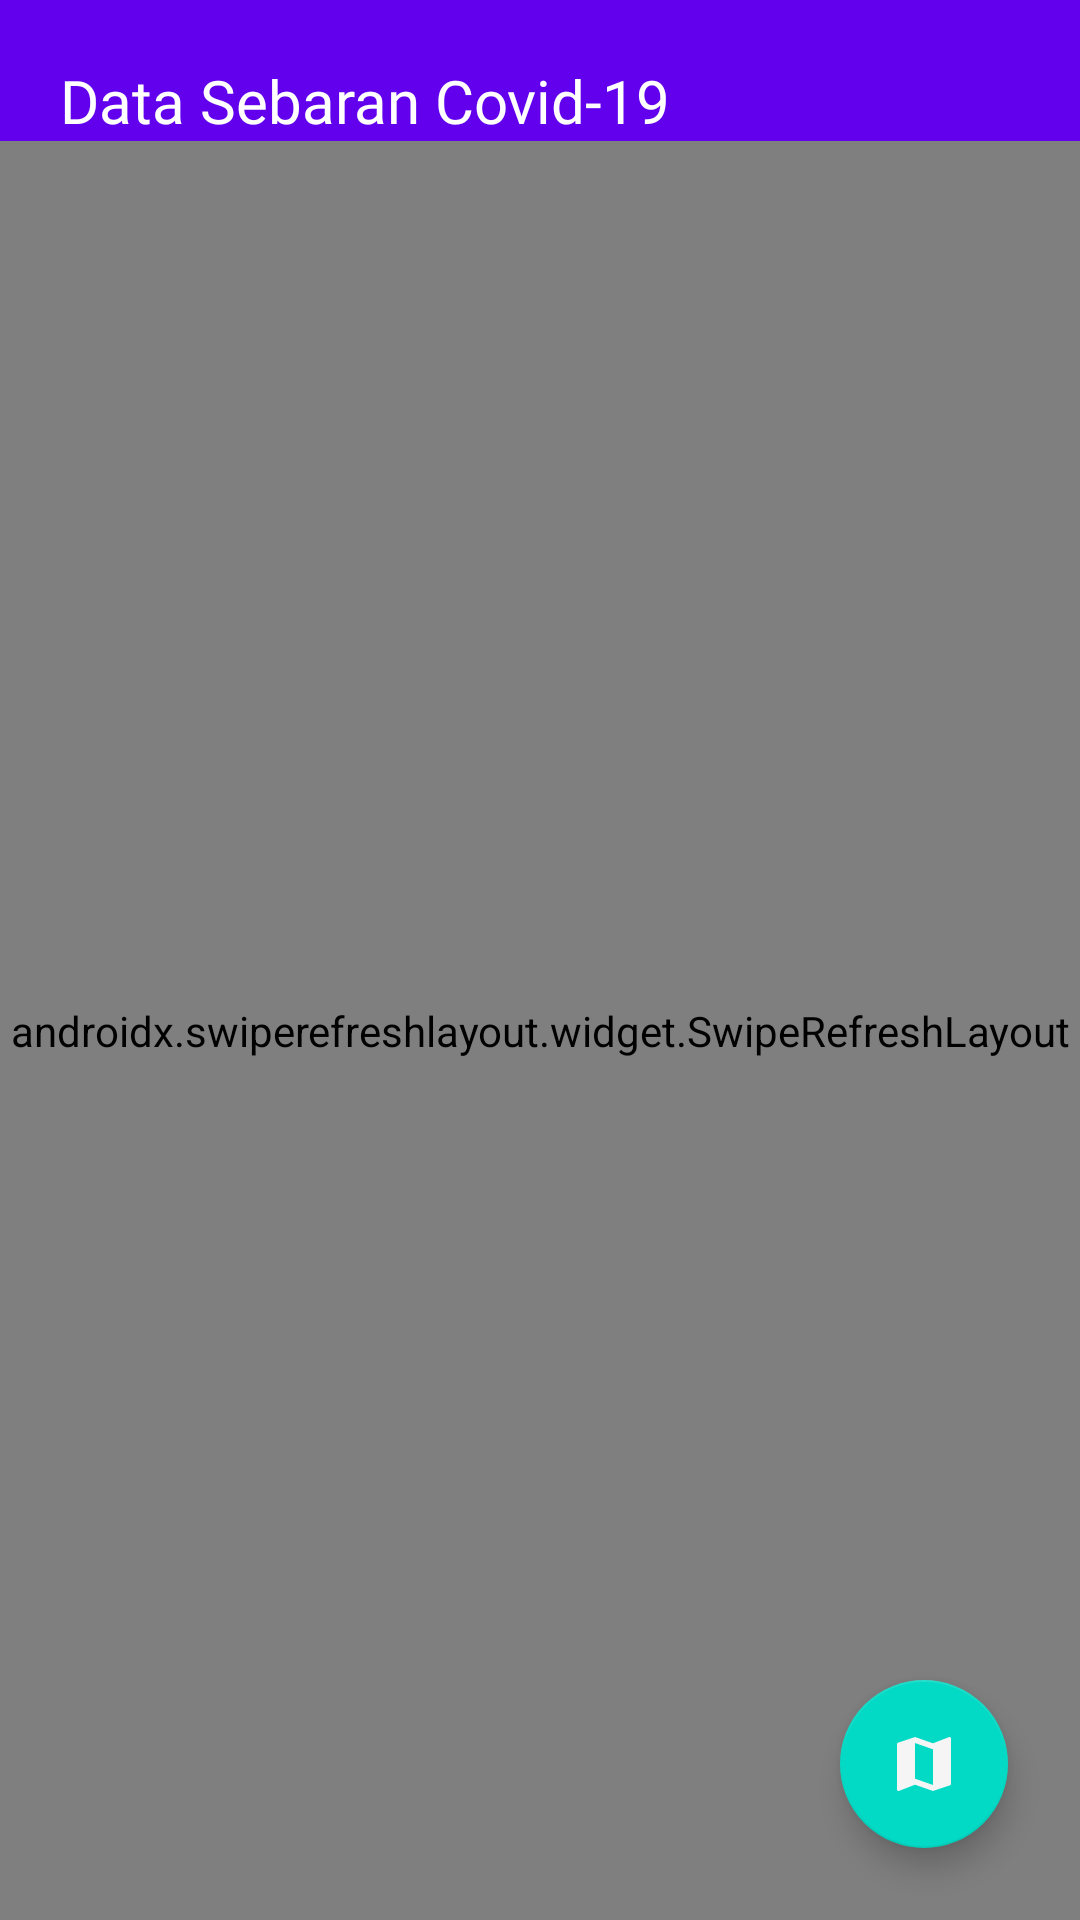

Write the Android layout XML for this screen, with the resource values it uses.
<!-- AndroidManifest.xml: application theme AppTheme -->
<!-- res/layout/activity_dashboard.xml -->
<?xml version="1.0" encoding="utf-8"?>
<LinearLayout xmlns:android="http://schemas.android.com/apk/res/android"
    xmlns:app="http://schemas.android.com/apk/res-auto"
    xmlns:tools="http://schemas.android.com/tools"
    android:layout_width="match_parent"
    android:layout_height="match_parent"
    android:background="@color/colorPrimary"
    android:orientation="vertical">

    <androidx.appcompat.widget.Toolbar
        android:visibility="gone"
        android:id="@+id/toolbar"
        android:layout_width="match_parent"
        android:layout_height="?actionBarSize">

        <ImageView
            android:layout_width="wrap_content"
            android:layout_height="match_parent"
            android:adjustViewBounds="true"
            android:paddingTop="@dimen/space_x1_half"
            android:paddingBottom="@dimen/space"
            android:src="@drawable/img_covid_logo" />

    </androidx.appcompat.widget.Toolbar>
    <TextView
        android:layout_width="wrap_content"
        android:layout_height="wrap_content"
        android:layout_marginStart="20dp"
        android:layout_marginLeft="20dp"
        android:layout_marginTop="20dp"
        android:fontFamily="@font/roboto"
        android:text="Data Sebaran Covid-19"
        android:textColor="@android:color/white"
        android:textSize="20sp"
        tools:targetApi="jelly_bean" />

    <androidx.coordinatorlayout.widget.CoordinatorLayout
        android:id="@+id/layout_content"
        android:layout_width="match_parent"
        android:layout_height="match_parent"
        android:focusableInTouchMode="true">

        <androidx.swiperefreshlayout.widget.SwipeRefreshLayout
            android:id="@+id/swipe_refresh"
            android:layout_width="match_parent"
            android:layout_height="match_parent">

            <androidx.recyclerview.widget.RecyclerView
                android:id="@+id/recycler_view"
                android:layout_width="match_parent"
                android:layout_height="match_parent"
                android:orientation="vertical"
                app:layoutManager="androidx.recyclerview.widget.LinearLayoutManager"
                tools:listitem="@layout/item_daily" />

        </androidx.swiperefreshlayout.widget.SwipeRefreshLayout>

        <com.google.android.material.floatingactionbutton.FloatingActionButton
            android:id="@+id/fab"
            android:layout_width="match_parent"
            android:layout_height="wrap_content"
            android:layout_gravity="bottom|end"
            android:layout_marginEnd="24dp"
            android:layout_marginRight="24dp"
            android:layout_marginBottom="24dp"
            android:clickable="true"
            app:srcCompat="@drawable/ic_map_black_24dp" />

    </androidx.coordinatorlayout.widget.CoordinatorLayout>
</LinearLayout>
<!-- res/layout/item_daily.xml (included above) -->
<?xml version="1.0" encoding="utf-8"?>
<androidx.constraintlayout.widget.ConstraintLayout
    xmlns:android="http://schemas.android.com/apk/res/android"
    xmlns:app="http://schemas.android.com/apk/res-auto"
    xmlns:tools="http://schemas.android.com/tools"
    android:layout_width="match_parent"
    android:layout_height="wrap_content"
    android:layout_marginBottom="1dp"
    android:background="@color/bgImage"
    android:padding="@dimen/space_x2"
    app:layout_goneMarginBottom="@dimen/space_half">

    <ImageView
        android:id="@+id/img_icon"
        android:layout_width="wrap_content"
        android:layout_height="wrap_content"
        app:layout_constraintBottom_toBottomOf="parent"
        app:layout_constraintLeft_toLeftOf="parent"
        app:layout_constraintTop_toTopOf="parent"
        app:srcCompat="@drawable/ic_access_time" />

    <TextView
        android:id="@+id/txt_date"
        android:layout_width="wrap_content"
        android:layout_height="wrap_content"
        android:layout_marginLeft="@dimen/space_x2"
        android:textColor="@color/colorSoftBlack"
        android:textSize="@dimen/text_14"
        app:layout_constraintStart_toEndOf="@id/img_icon"
        app:layout_constraintTop_toTopOf="parent"
        tools:text="20 Januari 2019" />

    <LinearLayout
        android:id="@+id/layout_case"
        android:layout_width="0dp"
        android:layout_height="wrap_content"
        android:layout_marginLeft="@dimen/space_x2"
        android:layout_marginTop="@dimen/space_quarter"
        android:gravity="center_vertical"
        android:orientation="horizontal"
        app:layout_constraintEnd_toEndOf="parent"
        app:layout_constraintStart_toEndOf="@id/img_icon"
        app:layout_constraintTop_toBottomOf="@id/txt_date">

        <ImageView
            android:id="@+id/img_confirmed"
            android:layout_width="@dimen/space_x3"
            android:layout_height="@dimen/space_x3"
            app:srcCompat="@drawable/ic_trending_up" />

        <TextView
            android:id="@+id/txt_confirmed"
            android:layout_width="wrap_content"
            android:layout_height="wrap_content"
            android:layout_marginLeft="@dimen/space"
            android:textAppearance="@style/TextAppearance.App.TextView.H5.White.Bold"
            android:textColor="@color/color_confirmed"
            android:textSize="@dimen/text_14"
            tools:text="Confirmed : 220 " />

        <ImageView
            android:id="@+id/img_recovered"
            android:layout_width="@dimen/space_x3"
            android:layout_height="@dimen/space_x3"
            android:layout_marginLeft="@dimen/space_x2"
            app:srcCompat="@drawable/ic_trending_down" />

        <TextView
            android:id="@+id/txt_recovered"
            android:layout_width="wrap_content"
            android:layout_height="wrap_content"
            android:layout_marginLeft="@dimen/space"
            android:textAppearance="@style/TextAppearance.App.TextView.H5.White.Bold"
            android:textColor="@color/color_recovered"
            android:textSize="@dimen/text_14"
            tools:text="Recovered : 90 " />
    </LinearLayout>

    <TextView
        android:layout_marginTop="@dimen/space"
        android:id="@+id/txt_information"
        android:layout_width="0dp"
        android:layout_height="wrap_content"
        android:textColor="@color/colorSoftBlack"
        android:textSize="@dimen/text_14"
        app:layout_constraintEnd_toEndOf="parent"
        app:layout_constraintStart_toStartOf="@id/layout_case"
        app:layout_constraintTop_toBottomOf="@id/layout_case"
        app:layout_constraintBottom_toBottomOf="parent"
        tools:text="Tap onData source : https://covid19.mathdro.id/api/" />




</androidx.constraintlayout.widget.ConstraintLayout>
<!-- resources referenced by this layout -->
<resources>
  <color name="colorPrimary">#6200EE</color>
  <!-- drawable ic_map_black_24dp (drawable) -->
  <vector android:height="24dp" android:tint="#F5F5F6"
      android:viewportHeight="24.0" android:viewportWidth="24.0"
      android:width="24dp" xmlns:android="http://schemas.android.com/apk/res/android">
      <path android:fillColor="#121213" android:pathData="M20.5,3l-0.16,0.03L15,5.1 9,3 3.36,4.9c-0.21,0.07 -0.36,0.25 -0.36,0.48V20.5c0,0.28 0.22,0.5 0.5,0.5l0.16,-0.03L9,18.9l6,2.1 5.64,-1.9c0.21,-0.07 0.36,-0.25 0.36,-0.48V3.5c0,-0.28 -0.22,-0.5 -0.5,-0.5zM15,19l-6,-2.11V5l6,2.11V19z"/>
  </vector>
  <style name="TextAppearance.App.TextView.H5.White.Bold" parent="@style/TextAppearance.App.TextView.H5.White">
          <item name="android:textStyle">bold</item>
          <item name="fontPath">fonts/GoogleSans-Bold.ttf</item>
      </style>
  <style name="AppTheme" parent="Theme.AppCompat.Light.DarkActionBar">
          
          <item name="colorPrimary">@color/colorPrimary</item>
          <item name="colorPrimaryDark">@color/colorPrimaryDark</item>
          <item name="colorAccent">@color/colorAccent</item>
      </style>
  <style name="TextAppearance.App.TextView.H5.White" parent="@style/TextAppearance.App.TextView">
          <item name="android:textSize">@dimen/text_16</item>
      </style>
  <color name="colorPrimaryDark">#3700B3</color>
  <color name="colorAccent">#03DAC5</color>
  <style name="TextAppearance.App.TextView" parent="@android:style/TextAppearance">
          <item name="android:textSize">@dimen/text_12</item>
          <item name="android:textStyle">normal</item>
          <item name="android:ellipsize">end</item>
      </style>
  <dimen name="text_16">16sp</dimen>
</resources>
